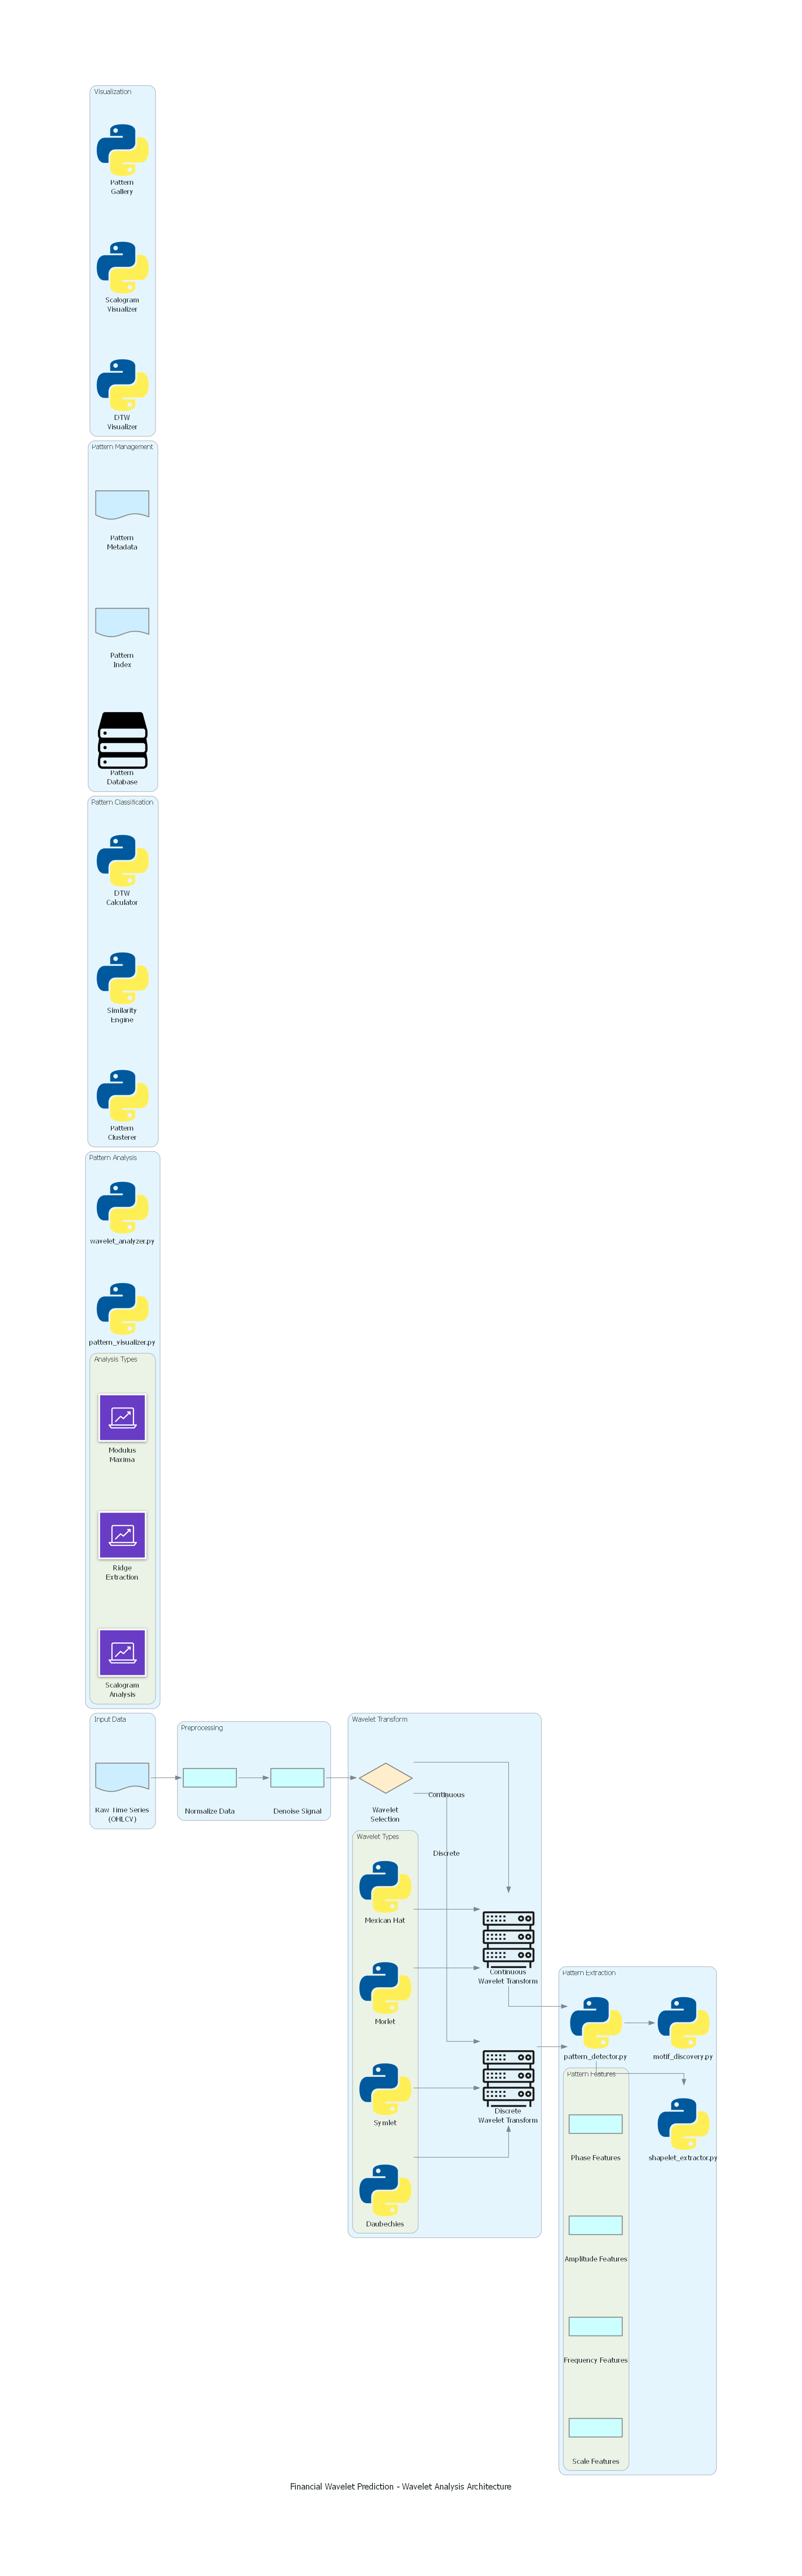

The script that drew this image:
"""
Wavelet Analysis Architecture
Shows the detailed wavelet processing and pattern extraction flow
"""

from diagrams import Diagram, Cluster, Edge
from diagrams.programming.language import Python
from diagrams.generic.compute import Rack
from diagrams.aws.analytics import Analytics
from diagrams.programming.flowchart import Action, Decision, Document
from diagrams.generic.storage import Storage

with Diagram("Financial Wavelet Prediction - Wavelet Analysis Architecture", 
             filename="architecture_diagrams/5_wavelet_analysis", 
             show=False,
             direction="LR"):
    
    # Input
    with Cluster("Input Data"):
        raw_timeseries = Document("Raw Time Series\n(OHLCV)")
        
    # Preprocessing
    with Cluster("Preprocessing"):
        normalizer = Action("Normalize Data")
        denoiser = Action("Denoise Signal")
        
    # Wavelet Transform
    with Cluster("Wavelet Transform"):
        cwt = Rack("Continuous\nWavelet Transform")
        dwt = Rack("Discrete\nWavelet Transform")
        wavelet_selector = Decision("Wavelet\nSelection")
        
        with Cluster("Wavelet Types"):
            morlet = Python("Morlet")
            mexican_hat = Python("Mexican Hat")
            daubechies = Python("Daubechies")
            symlet = Python("Symlet")
    
    # Pattern Extraction
    with Cluster("Pattern Extraction"):
        pattern_detector = Python("pattern_detector.py")
        shapelet_extractor = Python("shapelet_extractor.py")
        motif_discovery = Python("motif_discovery.py")
        
        with Cluster("Pattern Features"):
            scale_features = Action("Scale Features")
            frequency_features = Action("Frequency Features")
            amplitude_features = Action("Amplitude Features")
            phase_features = Action("Phase Features")
    
    # Pattern Analysis
    with Cluster("Pattern Analysis"):
        pattern_visualizer = Python("pattern_visualizer.py")
        wavelet_analyzer = Python("wavelet_analyzer.py")
        
        with Cluster("Analysis Types"):
            scalogram = Analytics("Scalogram\nAnalysis")
            ridge_extraction = Analytics("Ridge\nExtraction")
            modulus_maxima = Analytics("Modulus\nMaxima")
            
    # Pattern Classification
    with Cluster("Pattern Classification"):
        pattern_clusterer = Python("Pattern\nClusterer")
        similarity_engine = Python("Similarity\nEngine")
        dtw_calculator = Python("DTW\nCalculator")
        
    # Pattern Storage
    with Cluster("Pattern Management"):
        pattern_db = Storage("Pattern\nDatabase")
        pattern_index = Document("Pattern\nIndex")
        pattern_metadata = Document("Pattern\nMetadata")
        
    # Visualization
    with Cluster("Visualization"):
        dtw_visualizer = Python("DTW\nVisualizer")
        scalogram_viz = Python("Scalogram\nVisualizer")
        pattern_gallery = Python("Pattern\nGallery")
    
    # Flow
    raw_timeseries >> normalizer >> denoiser
    denoiser >> wavelet_selector
    
    wavelet_selector >> Edge(label="Continuous") >> cwt
    wavelet_selector >> Edge(label="Discrete") >> dwt
    
    [morlet, mexican_hat] >> cwt
    [daubechies, symlet] >> dwt
    
    [cwt, dwt] >> pattern_detector
    pattern_detector >> [shapelet_extractor, motif_discovery]
    
    [shapelet_extractor, motif_discovery] >> [scale_features, frequency_features, amplitude_features, phase_features]
    
    [scale_features, frequency_features, amplitude_features, phase_features] >> wavelet_analyzer
    
    wavelet_analyzer >> [scalogram, ridge_extraction, modulus_maxima]
    [scalogram, ridge_extraction, modulus_maxima] >> pattern_visualizer
    
    pattern_visualizer >> pattern_clusterer
    pattern_clusterer >> similarity_engine
    similarity_engine >> dtw_calculator
    
    dtw_calculator >> [pattern_db, pattern_index, pattern_metadata]
    
    [pattern_db, dtw_calculator] >> dtw_visualizer
    [scalogram, pattern_visualizer] >> scalogram_viz
    pattern_db >> pattern_gallery
